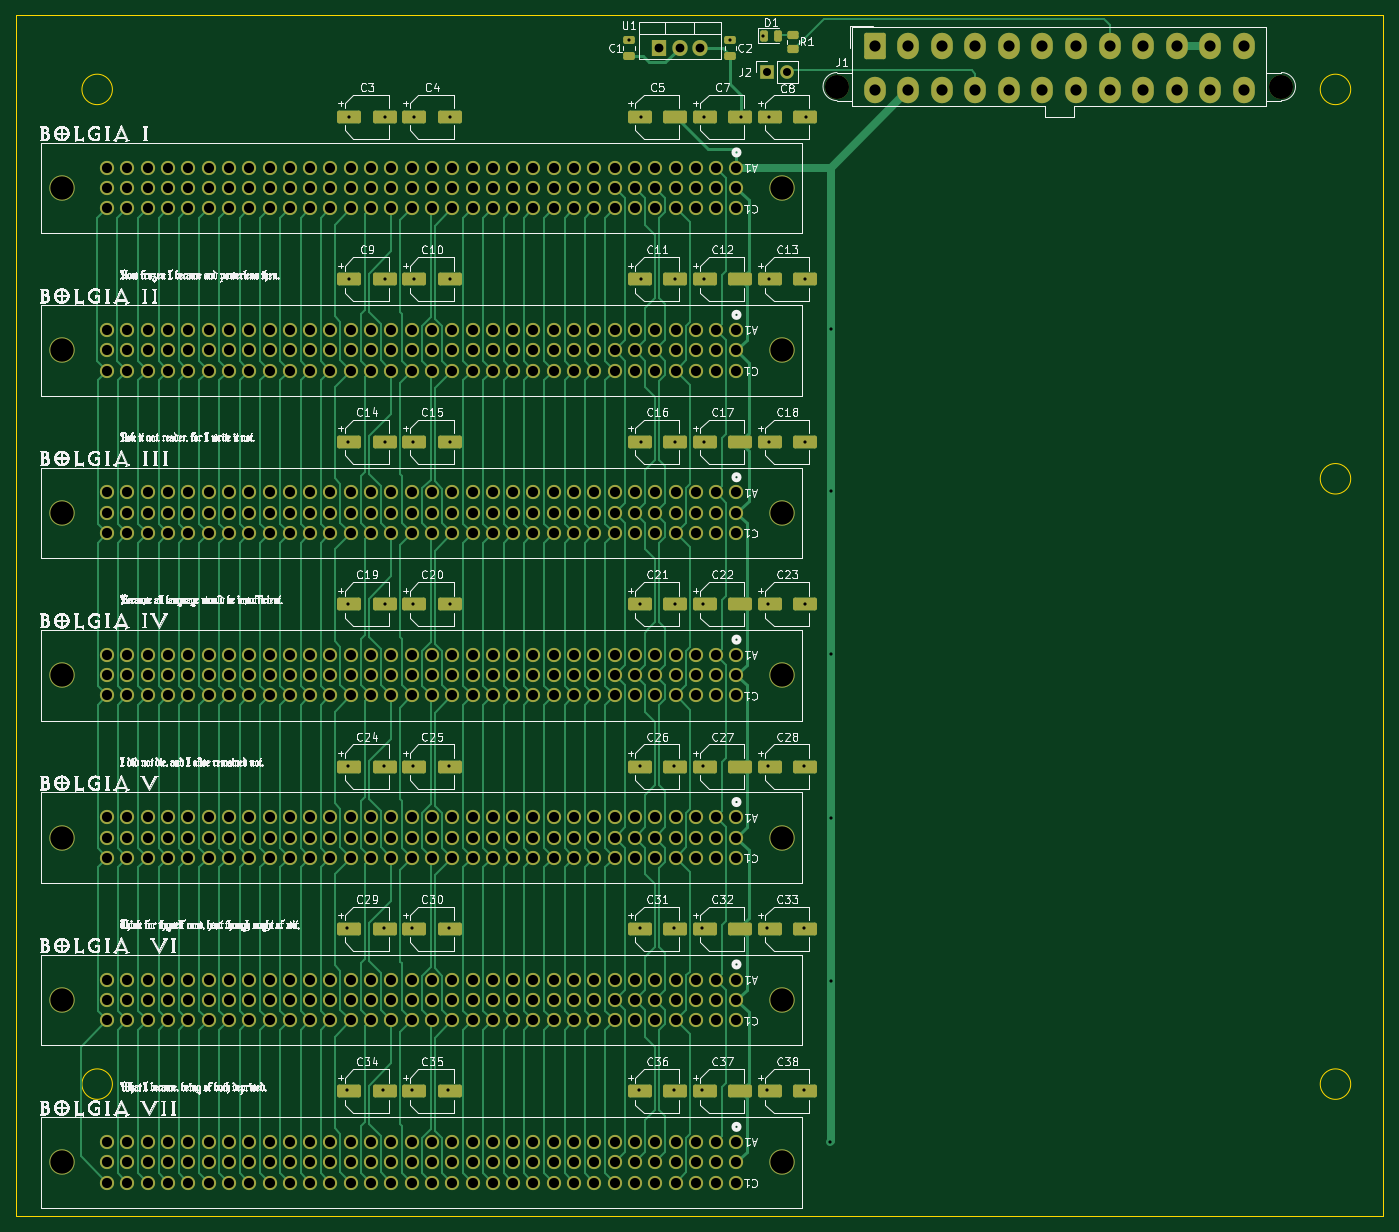
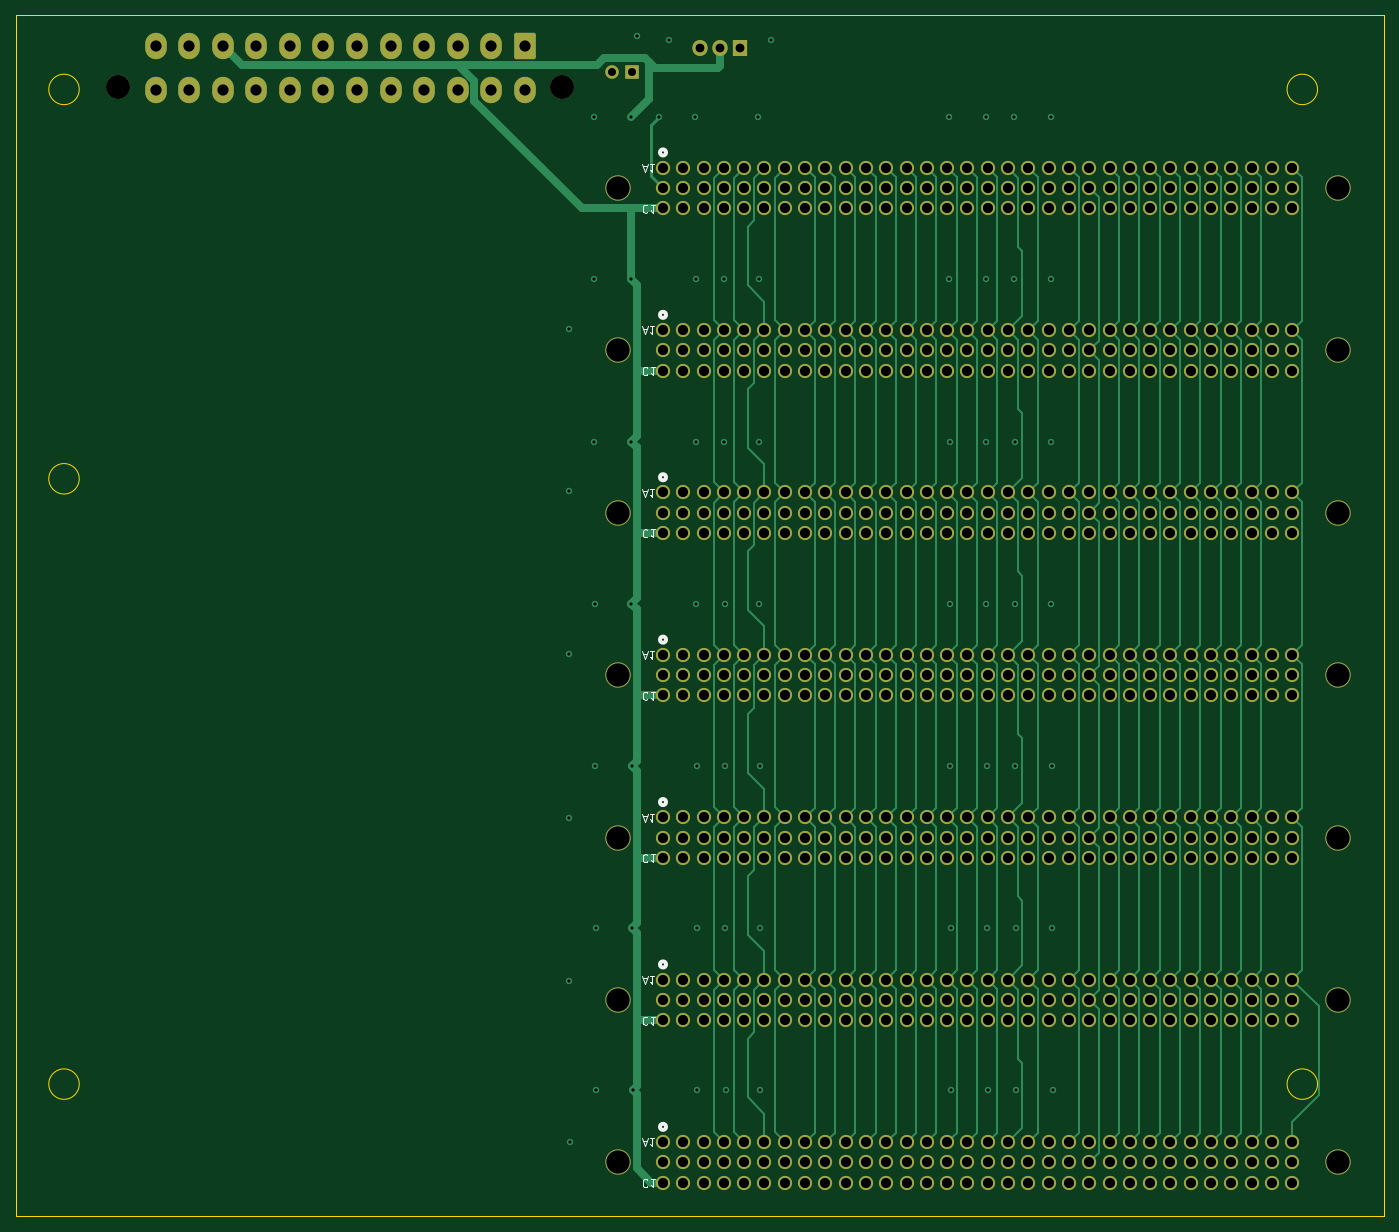
Circuit board: 13 layer files. Board 171.1 x 150.2 mm.
- bottom_copper: Malebolge-B_Cu.gbr (73954 bytes)
- bottom_mask: Malebolge-B_Mask.gbr (19155 bytes)
- paste: Malebolge-B_Paste.gbr (456 bytes)
- bottom_silk: Malebolge-B_Silkscreen.gbr (7454 bytes)
- outline: Malebolge-Edge_Cuts.gbr (1066 bytes)
- top_copper: Malebolge-F_Cu.gbr (91190 bytes)
- top_mask: Malebolge-F_Mask.gbr (22214 bytes)
- paste: Malebolge-F_Paste.gbr (4060 bytes)
- top_silk: Malebolge-F_Silkscreen.gbr (3479444 bytes)
- inner_copper: Malebolge-In1_Cu.gbr (836675 bytes)
- inner_copper: Malebolge-In2_Cu.gbr (866102 bytes)
- drill: Malebolge-NPTH.drl (369 bytes)
- drill: Malebolge-PTH.drl (10410 bytes)

=== bottom_copper: Malebolge-B_Cu.gbr (73954 bytes, source omitted) ===
=== bottom_mask: Malebolge-B_Mask.gbr (19155 bytes, source omitted) ===
=== paste: Malebolge-B_Paste.gbr ===
%TF.GenerationSoftware,KiCad,Pcbnew,(6.0.7)*%
%TF.CreationDate,2023-04-17T16:20:31-06:00*%
%TF.ProjectId,Malebolge,4d616c65-626f-46c6-9765-2e6b69636164,rev?*%
%TF.SameCoordinates,Original*%
%TF.FileFunction,Paste,Bot*%
%TF.FilePolarity,Positive*%
%FSLAX46Y46*%
G04 Gerber Fmt 4.6, Leading zero omitted, Abs format (unit mm)*
G04 Created by KiCad (PCBNEW (6.0.7)) date 2023-04-17 16:20:31*
%MOMM*%
%LPD*%
G01*
G04 APERTURE LIST*
G04 APERTURE END LIST*
M02*

=== bottom_silk: Malebolge-B_Silkscreen.gbr (7454 bytes, source omitted) ===
=== outline: Malebolge-Edge_Cuts.gbr ===
%TF.GenerationSoftware,KiCad,Pcbnew,(6.0.7)*%
%TF.CreationDate,2023-04-17T16:20:31-06:00*%
%TF.ProjectId,Malebolge,4d616c65-626f-46c6-9765-2e6b69636164,rev?*%
%TF.SameCoordinates,Original*%
%TF.FileFunction,Profile,NP*%
%FSLAX46Y46*%
G04 Gerber Fmt 4.6, Leading zero omitted, Abs format (unit mm)*
G04 Created by KiCad (PCBNEW (6.0.7)) date 2023-04-17 16:20:31*
%MOMM*%
%LPD*%
G01*
G04 APERTURE LIST*
%TA.AperFunction,Profile*%
%ADD10C,0.100000*%
%TD*%
G04 APERTURE END LIST*
D10*
X177182000Y-19418000D02*
G75*
G03*
X177182000Y-19418000I-1905000J0D01*
G01*
X177182000Y-68138000D02*
G75*
G03*
X177182000Y-68138000I-1905000J0D01*
G01*
X177182000Y-143878000D02*
G75*
G03*
X177182000Y-143878000I-1905000J0D01*
G01*
X22242000Y-19418000D02*
G75*
G03*
X22242000Y-19418000I-1905000J0D01*
G01*
X22242000Y-143878000D02*
G75*
G03*
X22242000Y-143878000I-1905000J0D01*
G01*
X10177000Y-10160000D02*
X10177000Y-160388000D01*
X10177000Y-160388000D02*
X181277000Y-160388000D01*
X181277000Y-10160000D02*
X181277000Y-160388000D01*
X10177000Y-10160000D02*
X181277000Y-10160000D01*
M02*

=== top_copper: Malebolge-F_Cu.gbr (91190 bytes, source omitted) ===
=== top_mask: Malebolge-F_Mask.gbr (22214 bytes, source omitted) ===
=== paste: Malebolge-F_Paste.gbr ===
%TF.GenerationSoftware,KiCad,Pcbnew,(6.0.7)*%
%TF.CreationDate,2023-04-17T16:20:31-06:00*%
%TF.ProjectId,Malebolge,4d616c65-626f-46c6-9765-2e6b69636164,rev?*%
%TF.SameCoordinates,Original*%
%TF.FileFunction,Paste,Top*%
%TF.FilePolarity,Positive*%
%FSLAX46Y46*%
G04 Gerber Fmt 4.6, Leading zero omitted, Abs format (unit mm)*
G04 Created by KiCad (PCBNEW (6.0.7)) date 2023-04-17 16:20:31*
%MOMM*%
%LPD*%
G01*
G04 APERTURE LIST*
G04 Aperture macros list*
%AMRoundRect*
0 Rectangle with rounded corners*
0 $1 Rounding radius*
0 $2 $3 $4 $5 $6 $7 $8 $9 X,Y pos of 4 corners*
0 Add a 4 corners polygon primitive as box body*
4,1,4,$2,$3,$4,$5,$6,$7,$8,$9,$2,$3,0*
0 Add four circle primitives for the rounded corners*
1,1,$1+$1,$2,$3*
1,1,$1+$1,$4,$5*
1,1,$1+$1,$6,$7*
1,1,$1+$1,$8,$9*
0 Add four rect primitives between the rounded corners*
20,1,$1+$1,$2,$3,$4,$5,0*
20,1,$1+$1,$4,$5,$6,$7,0*
20,1,$1+$1,$6,$7,$8,$9,0*
20,1,$1+$1,$8,$9,$2,$3,0*%
G04 Aperture macros list end*
%ADD10RoundRect,0.250000X-0.450000X0.262500X-0.450000X-0.262500X0.450000X-0.262500X0.450000X0.262500X0*%
%ADD11RoundRect,0.243750X-0.243750X-0.456250X0.243750X-0.456250X0.243750X0.456250X-0.243750X0.456250X0*%
%ADD12RoundRect,0.250000X-1.250000X-0.550000X1.250000X-0.550000X1.250000X0.550000X-1.250000X0.550000X0*%
%ADD13RoundRect,0.250000X0.475000X-0.250000X0.475000X0.250000X-0.475000X0.250000X-0.475000X-0.250000X0*%
G04 APERTURE END LIST*
D10*
%TO.C,R1*%
X107442000Y-12549500D03*
X107442000Y-14374500D03*
%TD*%
D11*
%TO.C,D1*%
X103710500Y-12700000D03*
X105585500Y-12700000D03*
%TD*%
D12*
%TO.C,C38*%
X104480000Y-144780000D03*
X108880000Y-144780000D03*
%TD*%
%TO.C,C33*%
X104480000Y-124460000D03*
X108880000Y-124460000D03*
%TD*%
%TO.C,C28*%
X104480000Y-104140000D03*
X108880000Y-104140000D03*
%TD*%
%TO.C,C23*%
X104480000Y-83820000D03*
X108880000Y-83820000D03*
%TD*%
%TO.C,C18*%
X104480000Y-63500000D03*
X108880000Y-63500000D03*
%TD*%
%TO.C,C13*%
X104480000Y-43180000D03*
X108880000Y-43180000D03*
%TD*%
%TO.C,C8*%
X104480000Y-22860000D03*
X108880000Y-22860000D03*
%TD*%
%TO.C,C37*%
X96352000Y-144780000D03*
X100752000Y-144780000D03*
%TD*%
%TO.C,C32*%
X96352000Y-124460000D03*
X100752000Y-124460000D03*
%TD*%
%TO.C,C27*%
X96352000Y-104140000D03*
X100752000Y-104140000D03*
%TD*%
%TO.C,C22*%
X96352000Y-83820000D03*
X100752000Y-83820000D03*
%TD*%
%TO.C,C17*%
X100752000Y-63500000D03*
X96352000Y-63500000D03*
%TD*%
%TO.C,C12*%
X96352000Y-43180000D03*
X100752000Y-43180000D03*
%TD*%
%TO.C,C7*%
X96352000Y-22860000D03*
X100752000Y-22860000D03*
%TD*%
%TO.C,C36*%
X88219278Y-144780000D03*
X92619278Y-144780000D03*
%TD*%
%TO.C,C31*%
X88219278Y-124460000D03*
X92619278Y-124460000D03*
%TD*%
%TO.C,C26*%
X88219278Y-104140000D03*
X92619278Y-104140000D03*
%TD*%
%TO.C,C21*%
X88219278Y-83820000D03*
X92619278Y-83820000D03*
%TD*%
%TO.C,C16*%
X88219278Y-63500000D03*
X92619278Y-63500000D03*
%TD*%
%TO.C,C11*%
X88219278Y-43180000D03*
X92619278Y-43180000D03*
%TD*%
%TO.C,C5*%
X88219278Y-22860000D03*
X92619278Y-22860000D03*
%TD*%
%TO.C,C35*%
X60030000Y-144780000D03*
X64430000Y-144780000D03*
%TD*%
%TO.C,C30*%
X60030000Y-124460000D03*
X64430000Y-124460000D03*
%TD*%
%TO.C,C25*%
X60030000Y-104140000D03*
X64430000Y-104140000D03*
%TD*%
%TO.C,C20*%
X60030000Y-83820000D03*
X64430000Y-83820000D03*
%TD*%
%TO.C,C15*%
X60030000Y-63500000D03*
X64430000Y-63500000D03*
%TD*%
%TO.C,C10*%
X60030000Y-43180000D03*
X64430000Y-43180000D03*
%TD*%
%TO.C,C4*%
X60030000Y-22860000D03*
X64430000Y-22860000D03*
%TD*%
%TO.C,C34*%
X56302000Y-144780000D03*
X51902000Y-144780000D03*
%TD*%
%TO.C,C29*%
X51902000Y-124460000D03*
X56302000Y-124460000D03*
%TD*%
%TO.C,C24*%
X51902000Y-104140000D03*
X56302000Y-104140000D03*
%TD*%
%TO.C,C19*%
X51902000Y-83820000D03*
X56302000Y-83820000D03*
%TD*%
%TO.C,C14*%
X51902000Y-63500000D03*
X56302000Y-63500000D03*
%TD*%
%TO.C,C9*%
X51902000Y-43180000D03*
X56302000Y-43180000D03*
%TD*%
%TO.C,C3*%
X51902000Y-22860000D03*
X56302000Y-22860000D03*
%TD*%
D13*
%TO.C,C2*%
X99568000Y-15179000D03*
X99568000Y-13279000D03*
%TD*%
%TO.C,C1*%
X86868000Y-15179000D03*
X86868000Y-13279000D03*
%TD*%
M02*

=== top_silk: Malebolge-F_Silkscreen.gbr (3479444 bytes, source omitted) ===
=== inner_copper: Malebolge-In1_Cu.gbr (836675 bytes, source omitted) ===
=== inner_copper: Malebolge-In2_Cu.gbr (866102 bytes, source omitted) ===
=== drill: Malebolge-NPTH.drl ===
M48
; DRILL file {KiCad (6.0.7)} date Mon Apr 17 16:20:36 2023
; FORMAT={-:-/ absolute / inch / decimal}
; #@! TF.CreationDate,2023-04-17T16:20:36-06:00
; #@! TF.GenerationSoftware,Kicad,Pcbnew,(6.0.7)
; #@! TF.FileFunction,NonPlated,1,4,NPTH
FMAT,2
INCH
; #@! TA.AperFunction,NonPlated,NPTH,ComponentDrill
T1C0.1181
%
G90
G05
T1
X4.4455Y-0.7505
X6.6345Y-0.7505
T0
M30

=== drill: Malebolge-PTH.drl (10410 bytes, source omitted) ===
